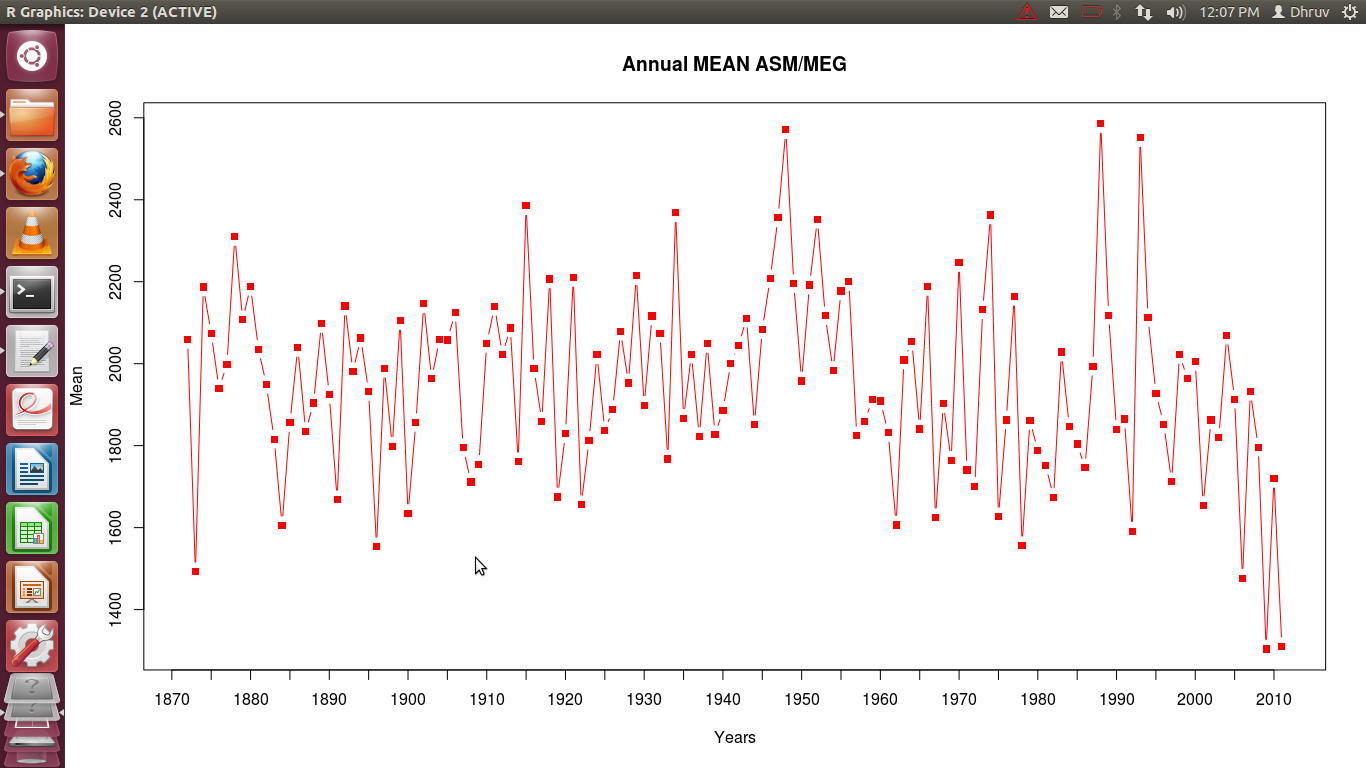

Data behind this chart, as committed beside it:
Year; Jan; Feb; Mar; Apr; May; Jun; Jul; Aug; Sep; Oct; Nov; Dec; Mean
1871; 27; 322; 670; 2053; 3210; 3917; 4107; 4008; 2717; 1256; 300; 35; 1885
1872; 185; 290; 765; 1805; 3077; 3447; 4967; 3551; 4942; 1566; 80; 39; 2060
1873; 106; 325; 963; 1833; 1816; 4221; 3408; 2816; 1890; 445; 45; 41; 1492
1874; 357; 753; 976; 1791; 4120; 3780; 5120; 3286; 3570; 2260; 227; 6; 2187
1875; 452; 192; 1378; 2226; 2848; 5597; 4032; 5344; 1946; 620; 131; 123; 2074
1876; 148; 218; 1100; 1301; 3480; 5164; 3842; 3627; 2223; 1563; 524; 81; 1939
1877; 329; 372; 1285; 1636; 3972; 2937; 4843; 3135; 4137; 888; 227; 227; 1999
1878; 103; 397; 850; 1858; 3098; 4527; 4690; 5795; 4483; 1436; 442; 44; 2310
1879; 65; 136; 266; 1033; 4038; 5088; 4975; 4238; 3920; 1341; 22; 166; 2107
1880; 384; 577; 2088; 2066; 2323; 6465; 4110; 4206; 2268; 1395; 111; 268; 2188
1881; 30; 172; 1091; 2631; 3920; 3966; 2992; 4003; 4500; 943; 146; 30; 2035
1882; 148; 607; 1265; 1513; 2558; 3857; 2373; 4126; 2730; 3867; 296; 56; 1950
1883; 226; 95; 683; 1476; 4788; 3417; 3220; 4106; 2588; 605; 91; 497; 1816
1884; 148; 352; 995; 2146; 3061; 3582; 2807; 3386; 1358; 1160; 210; 55; 1605
1885; 151; 148; 930; 2023; 2576; 3876; 4326; 2408; 4437; 1070; 202; 126; 1856
1886; 86; 98; 870; 1541; 2528; 4401; 5400; 4286; 4082; 993; 20; 171; 2040
1887; 552; 79; 1278; 1793; 2696; 6349; 2478; 3157; 2907; 585; 143; 0; 1835
1888; 277; 308; 1209; 2513; 3593; 4632; 3737; 3030; 2376; 935; 238; 1; 1904
1889; 349; 365; 575; 1751; 3392; 6112; 4092; 2921; 4256; 994; 359; 10; 2098
1890; 282; 55; 945; 1750; 1931; 5617; 4292; 4012; 2210; 1708; 115; 181; 1925
1891; 75; 477; 721; 1556; 3862; 2840; 3938; 3062; 2460; 627; 399; 0; 1668
1892; 126; 372; 1005; 3311; 4516; 3498; 4300; 4628; 2553; 1083; 232; 65; 2141
1893; 325; 404; 891; 2632; 2756; 3896; 5101; 3642; 2346; 1675; 81; 20; 1981
1894; 51; 589; 850; 1801; 3686; 4500; 2398; 3473; 3932; 2717; 624; 131; 2063
1895; 123; 163; 829; 2076; 2876; 2641; 6765; 3618; 2840; 900; 207; 148; 1932
1896; 251; 362; 799; 2271; 2915; 2335; 3636; 3001; 2533; 425; 70; 40; 1553
1897; 79; 158; 1523; 934; 3498; 3691; 3467; 3557; 5082; 1668; 210; 1; 1989
1898; 138; 415; 261; 1681; 2250; 3955; 3325; 4421; 2887; 2058; 55; 136; 1798
1899; 211; 457; 1030; 1978; 3212; 4953; 3811; 4182; 3807; 1431; 108; 85; 2105
1900; 96; 325; 976; 2572; 2715; 3880; 4327; 2006; 1675; 875; 111; 54; 1634
1901; 211; 153; 218; 2080; 1713; 4563; 3433; 3896; 3161; 1698; 1134; 17; 1856
1902; 70; 98; 901; 3153; 2326; 5250; 4112; 4597; 4097; 1081; 61; 6; 2146
1903; 156; 276; 1105; 1098; 1728; 5699; 3612; 4778; 2887; 1573; 640; 8; 1963
1904; 111; 572; 472; 4670; 3310; 3417; 4000; 4292; 2403; 886; 562; 18; 2059
1905; 141; 216; 1183; 1811; 2541; 4317; 3747; 6132; 2333; 1923; 158; 190; 2058
1906; 103; 634; 924; 2465; 2613; 3753; 4415; 5229; 3230; 1675; 460; 0; 2125
1907; 402; 345; 1266; 2121; 1968; 4518; 4586; 2530; 3195; 298; 100; 207; 1795
1908; 145; 252; 198; 1571; 2937; 3487; 4250; 2835; 3882; 935; 48; 0; 1712
1909; 211; 61; 45; 1703; 2682; 5552; 2782; 3850; 1958; 1826; 313; 69; 1754
1910; 88; 335; 1274; 1853; 2208; 5322; 5792; 3248; 2368; 1890; 167; 50; 2050
1911; 632; 165; 671; 2165; 3827; 4425; 4300; 3407; 3497; 2363; 203; 20; 2140
1912; 131; 537; 1235; 2730; 2263; 3547; 5085; 3980; 2290; 1656; 748; 61; 2022
1913; 96; 724; 990; 2867; 3927; 4397; 3958; 3022; 2313; 2296; 98; 360; 2087
1914; 63; 671; 560; 2456; 3047; 3343; 3935; 3902; 2406; 565; 96; 86; 1761
1915; 85; 577; 794; 2030; 6085; 4833; 6212; 4415; 2205; 1208; 153; 27; 2385
1916; 143; 236; 643; 2138; 3043; 3745; 3798; 4262; 2561; 2792; 462; 30; 1988
1917; 60; 861; 390; 1766; 1748; 4957; 4122; 2930; 2965; 1920; 579; 20; 1860
1918; 40; 135; 941; 1381; 2458; 5752; 6780; 4795; 3467; 704; 22; 6; 2207
1919; 148; 106; 302; 1481; 2677; 4190; 3506; 2068; 3390; 1768; 450; 12; 1675
1920; 64; 402; 1918; 1675; 2433; 3862; 2632; 4172; 3486; 1198; 69; 41; 1829
1921; 345; 153; 1250; 2817; 3512; 5195; 4638; 4010; 2987; 1371; 121; 126; 2210
1922; 178; 45; 726; 1313; 1996; 4291; 3450; 3936; 2588; 1130; 176; 43; 1656
1923; 4; 562; 397; 2171; 3081; 5555; 3142; 2506; 3222; 966; 101; 44; 1813
1924; 73; 248; 206; 1858; 2797; 3770; 5877; 3685; 3127; 1115; 1496; 8; 2022
1925; 215; 187; 584; 2223; 4962; 3018; 3557; 3232; 2961; 1023; 78; 2; 1837
1926; 297; 187; 1406; 1360; 2827; 4912; 4617; 3011; 1930; 1726; 91; 295; 1888
1927; 399; 622; 641; 2130; 2463; 4067; 4232; 3790; 4865; 1481; 263; 0; 2079
1928; 101; 257; 447; 1393; 3613; 4060; 3525; 3797; 3128; 2843; 245; 29; 1953
1929; 816; 37; 1000; 2777; 5020; 5379; 3326; 3531; 2486; 1760; 165; 275; 2214
1930; 260; 354; 730; 2081; 1613; 6197; 2438; 3796; 2631; 1358; 1286; 37; 1898
... 81 more rows
